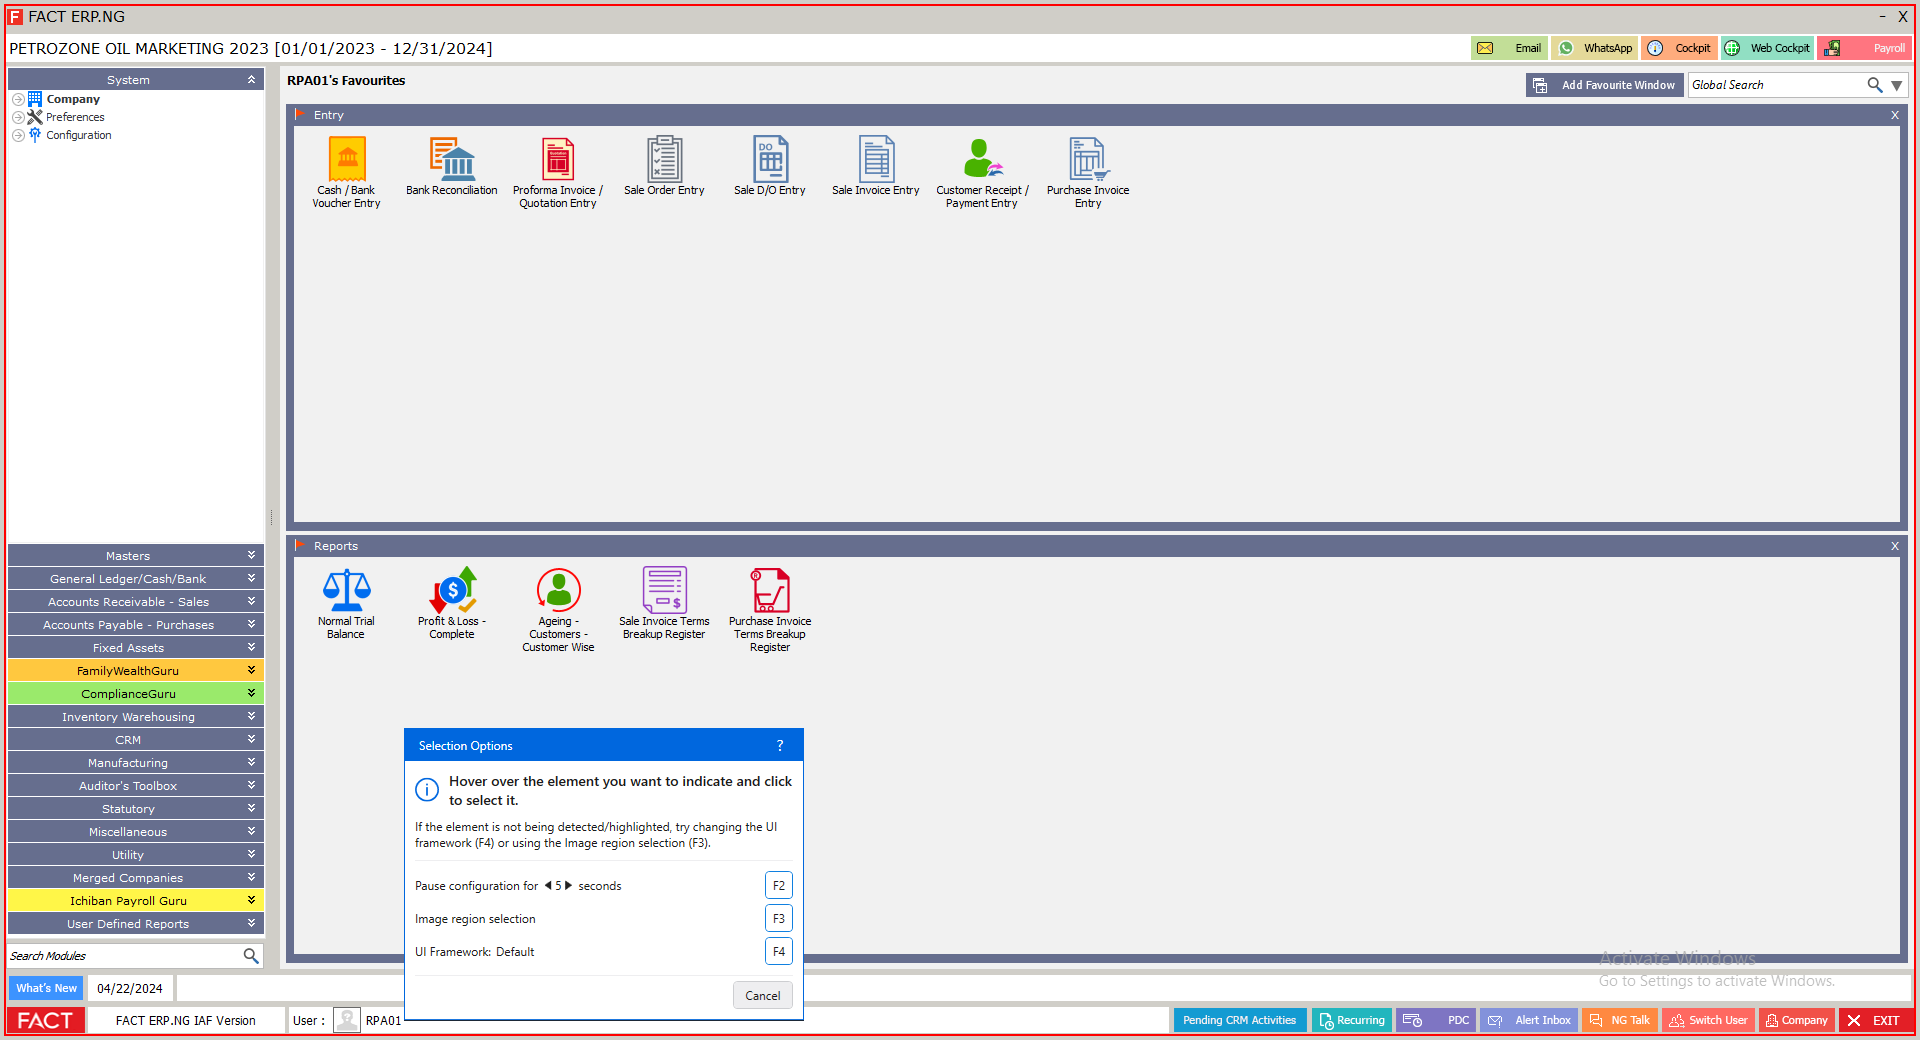
Workflow: Main

Step 1 [try]: Close Application FACT on 'frmMenu' (facterpng.exe)

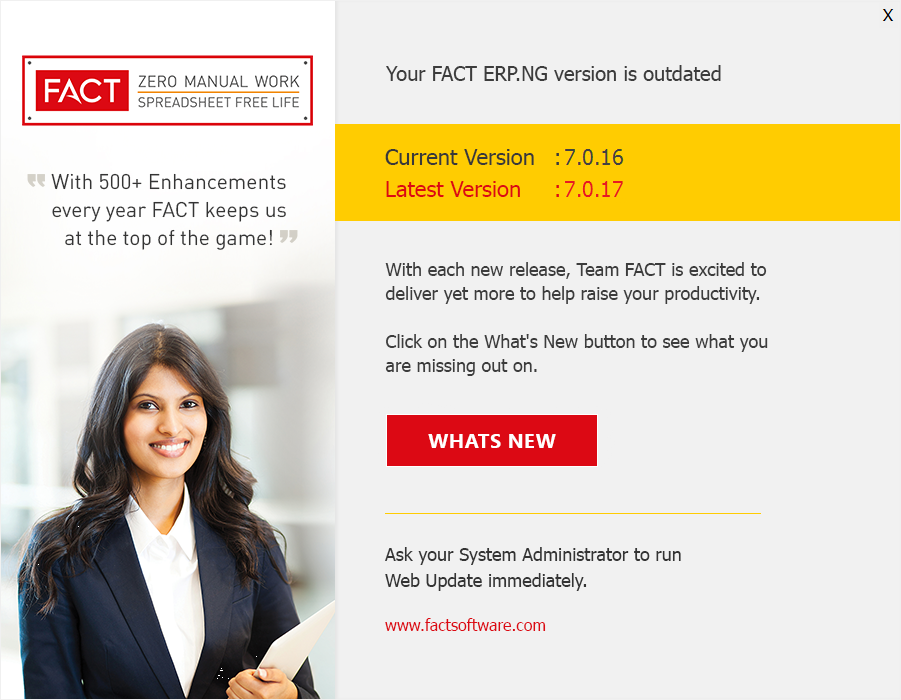
Step 2 [try]: Use Application: FACT ERP.NG - What's New on 'frmWhatsNewFlash' (facterpng.exe) (repeated 2 times)

Step 4: Use Application: Welcome to FACT ERP.NG on 'frmLogin' (facterpng.exe) (no picture)

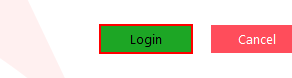
Step 5: click on 'btnLogin'

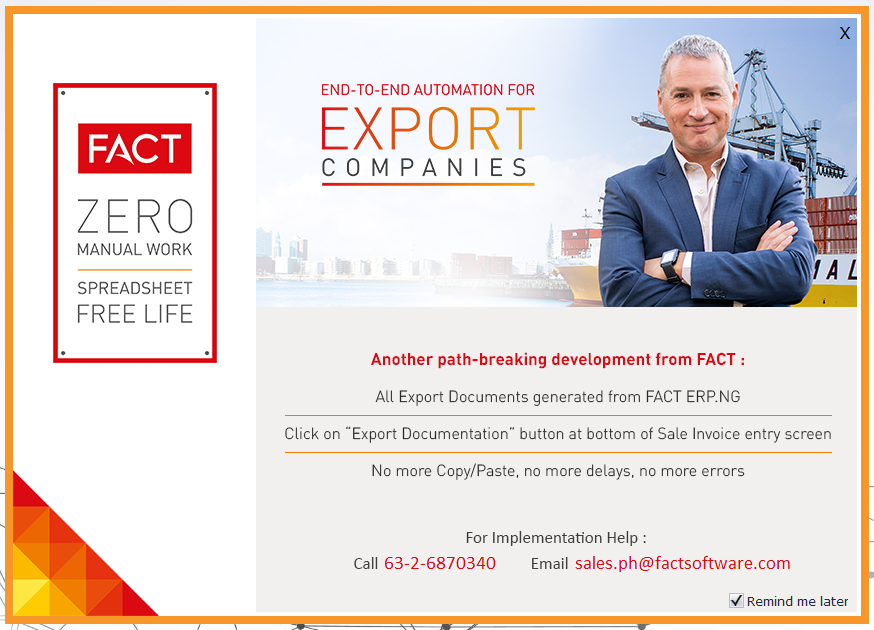
Step 6: Use Application: FACT ERP.NG on 'frmExportDocument' (facterpng.exe)

Step 7: CV Screen Scope 'WindowsForms10.Window.8...' on 'gctrlCompany' (facterpng.exe) (no picture)

Step 8: find (no picture)

Step 9: Main Screen (no picture)

Step 10: find 'lblCaption' (facterpng.exe) (no picture)

Step 11: Use Application: FACT ERP.NG on 'frmMenu' (facterpng.exe) (no picture)

Step 12: click on the client 'Utility' (no picture)

Step 13: click on the cell 'TITLE row 1' (no picture)

Step 14: Use Application: FACT ERP.NG - Utility - Import on the element in window 'FACT ERP.NG - Utility - Import' (facterpng.exe) (no picture)

Step 15: click on the client 'Accounts Payable - Purchases' (no picture)

Step 16: click on the cell 'TITLE row 4' (no picture)

Step 17: click on the cell 'Profile Name row 1' in window 'FACT ERP.NG - Utility - Import - Purchase Invoice' (facterpng.exe) (no picture)

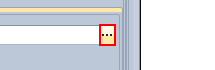
Step 18: click on the push button 'C:\Users\[user]\Documents\UiPath\PETROZONE_OIL_SALES_ERP\POM PURC*' in window 'FACT ERP.NG - Utility - Import - Purchase Invoice' (facterpng.exe)

Step 19: click on the push button 'C:\Users\[user]\Documents\UiPath\PETROZONE_OIL_SALES_ERP\FUEL PURCH*' in window 'FACT ERP.NG - Utility - Import - Purchase Invoice' (facterpng.exe) (no picture)

Step 20: click on the push button 'C:\Users\[user]\Documents\UiPath\PETROZONE_OIL_SALES_ERP\GASUL PURC*' in window 'FACT ERP.NG - Utility - Import - Purchase Invoice' (facterpng.exe) (no picture)

Step 21: click on the push button 'C:\Users\[user]\Documents\UiPath\PETROZONE_OIL_SALES_ERP\LUBES PURC*' in window 'FACT ERP.NG - Utility - Import - Purchase Invoice' (facterpng.exe) (no picture)

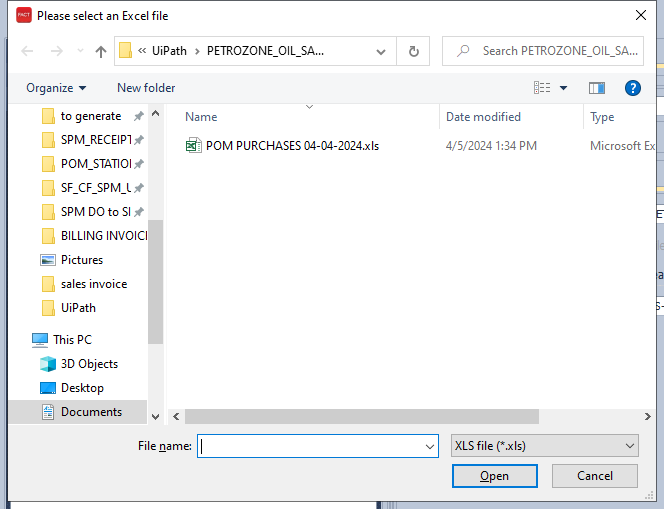
Step 22: Use Application: Please select an Excel file on the dialog in window 'Please select an Excel file' (facterpng.exe)

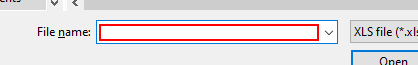
Step 23: click on 'editable text  Name'

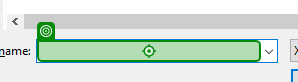
Step 24: type "["C:\Users\[user]\Documents\UiPath\PETROZONE_OIL_SALES_ERP\POM PURCHASES "+fn_date+".xls"]"

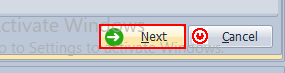
Step 25: click on 'btnNext1' in window 'FACT ERP.NG - Utility - Import - Purchase Invoice' (facterpng.exe)

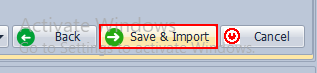
Step 26: click on 'btnNext4' in window 'FACT ERP.NG - Utility - Import - Purchase Invoice' (facterpng.exe)

Step 27: Use Application: Message Box on 'frmMessageBox' (facterpng.exe) (no picture)

Step 28: click on 'btnYes2' (no picture)

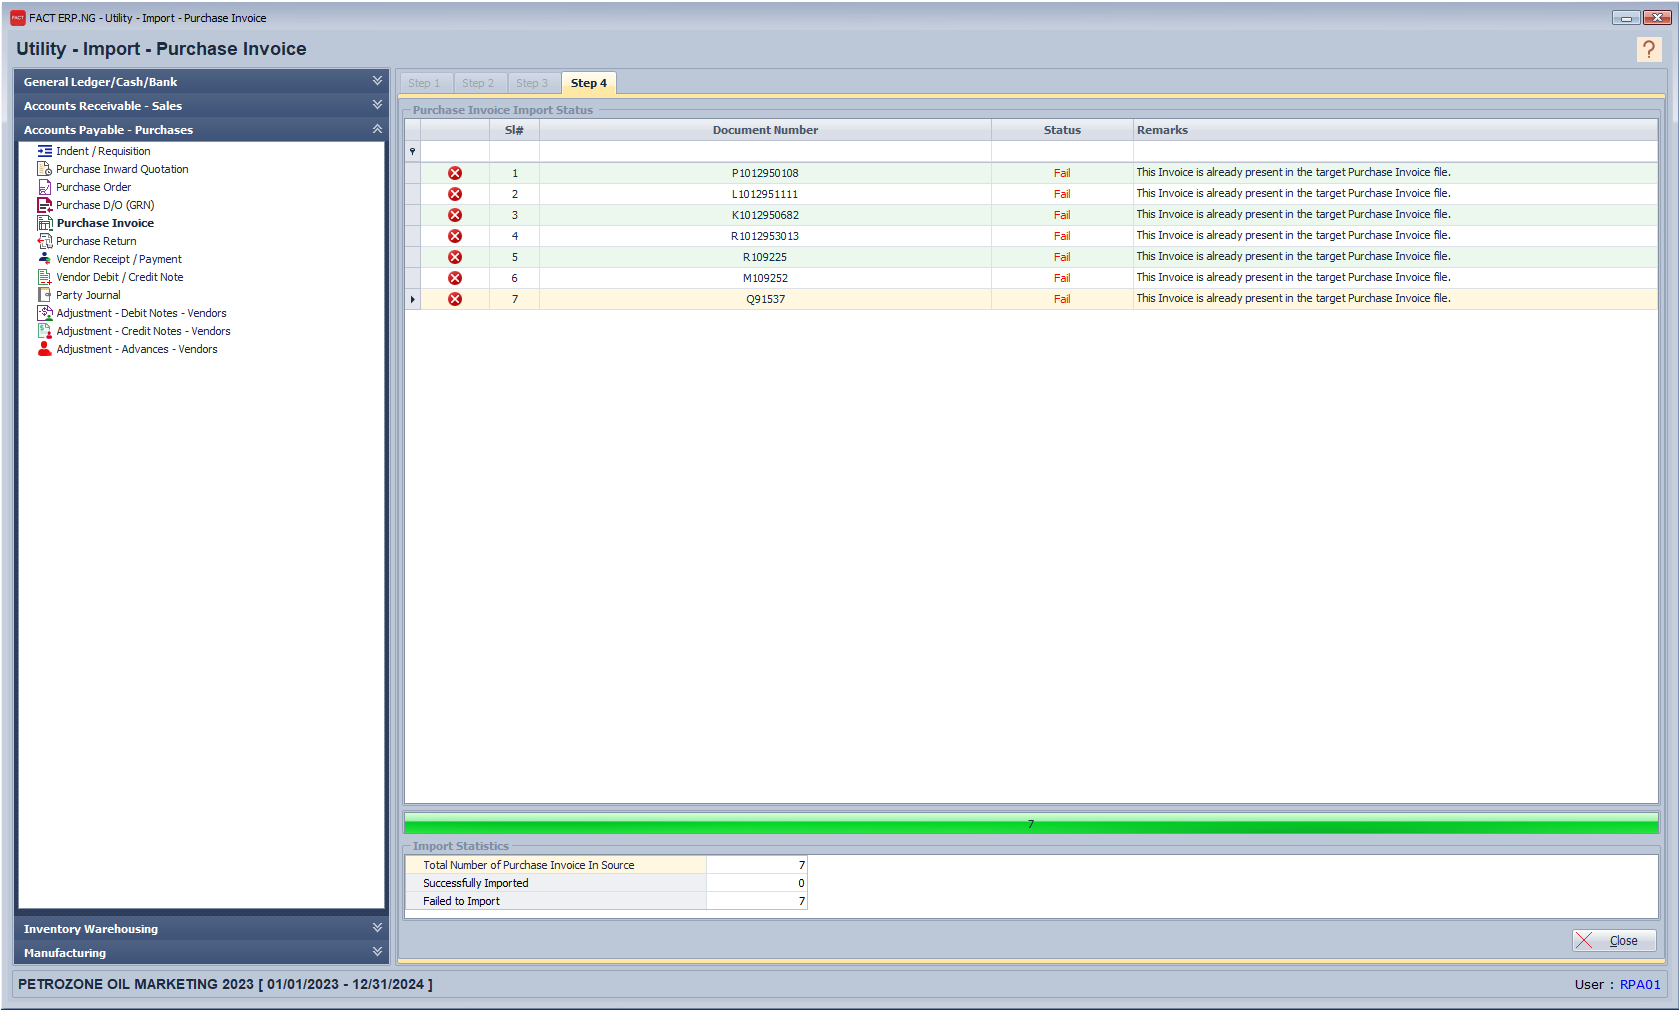
Step 29: Use Application: FACT ERP.NG - Utility - Import - Purchase Invoice on the element in window 'FACT ERP.NG - Utility - Import - Purchase Invoice' (facterpng.exe)

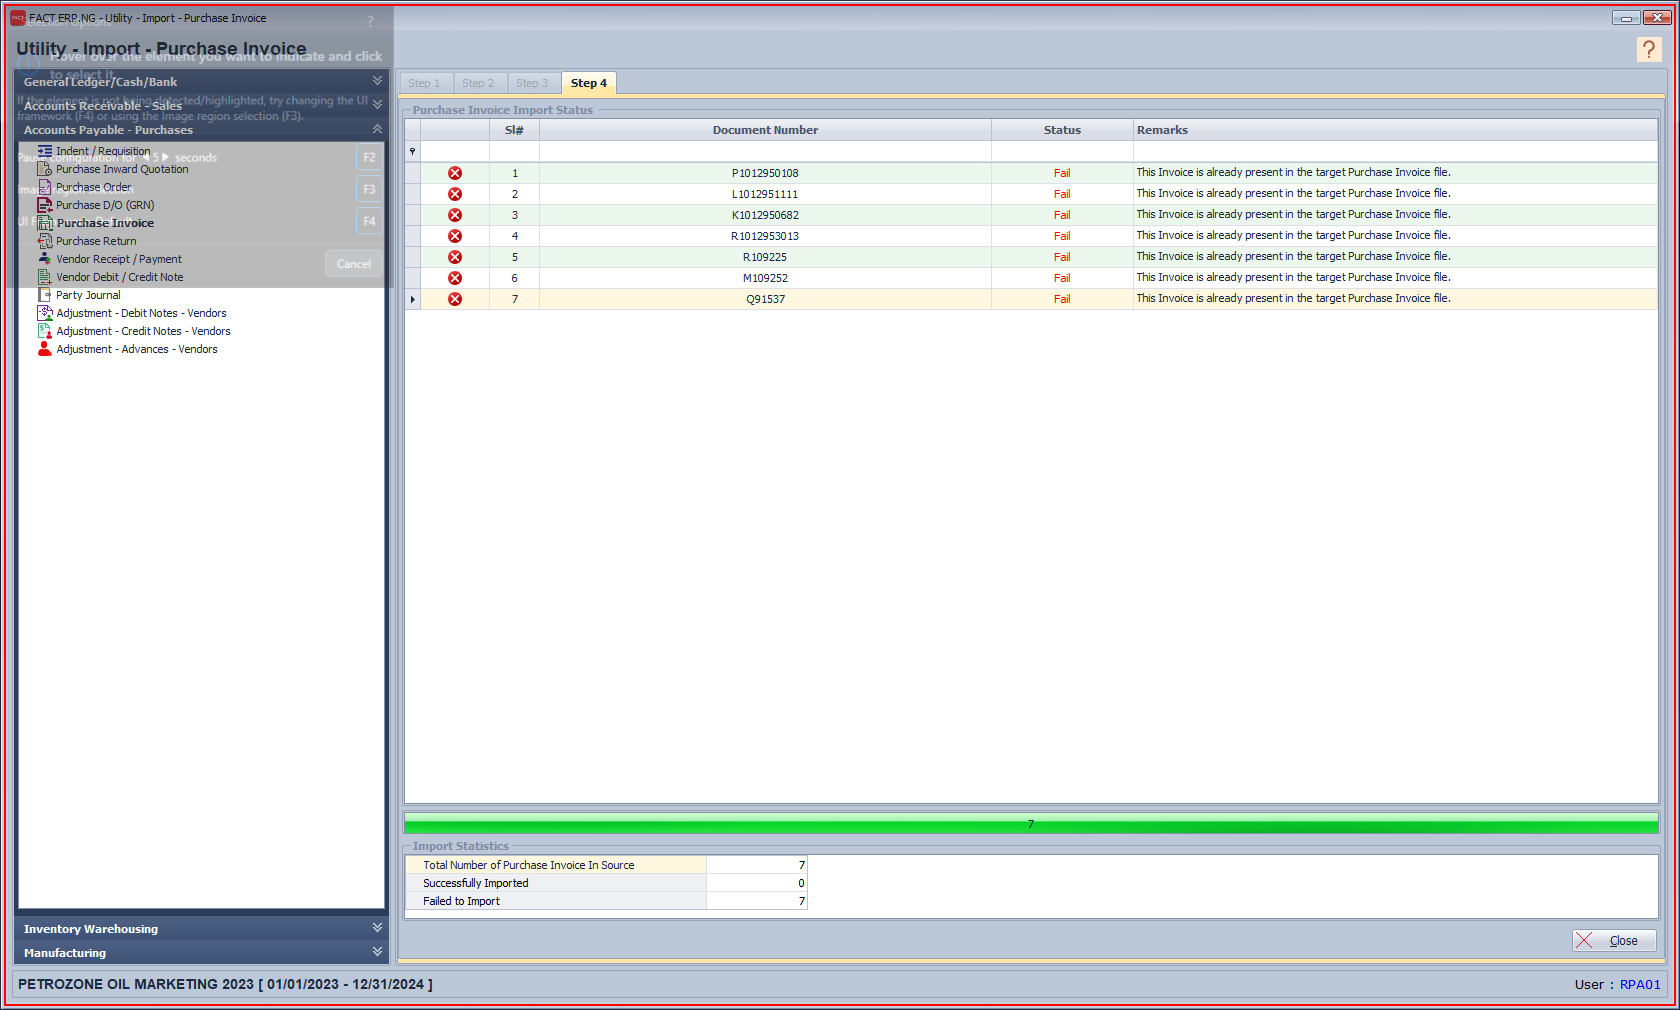
Step 30: screenshot-of of 'WindowsForms10.Window.8...'

Step 31: click on 'btnClose' in window 'FACT ERP.NG - Utility - Import - Purchase Invoice' (facterpng.exe) (no picture)

Step 32: click on 'btnExit' (facterpng.exe) (no picture)

Step 33: Use Application: Message Box on 'frmMessageBox' (facterpng.exe) (no picture)

Step 34: click on 'btnYes2' (no picture)

Step 35: Use Application: FACT ERP.NG - Company Open on 'frmSelectcompany' (facterpng.exe) (no picture)

Step 36: click on the cell 'Company Name row 1' (no picture)

Step 37: click on 'peOpen' (no picture)

Step 38: Use Application: FACT ERP.NG - What's New on 'frmWhatsNewFlash' (facterpng.exe) (no picture)

Step 39: Use Application: Welcome to FACT ERP.NG on 'frmLogin' (facterpng.exe) (no picture)

Step 40: click on 'btnLogin' (no picture)

Step 41: Use Application: FACT ERP.NG on 'frmExportDocument' (facterpng.exe) (same screen as step 6)

Step 42: CV Screen Scope 'WindowsForms10.Window.8...' on 'gctrlCompany' (facterpng.exe) (no picture)

Step 43: find (no picture)

Step 44: Main Screen (no picture)

Step 45: find 'lblCaption' (facterpng.exe) (no picture)

Step 46: Use Application: FACT ERP.NG on 'frmMenu' (facterpng.exe) (no picture)

Step 47: click on the client 'Utility' (no picture)

Step 48: click on the cell 'TITLE row 1' (no picture)

Step 49: Use Application: FACT ERP.NG - Utility - Import on the element in window 'FACT ERP.NG - Utility - Import' (facterpng.exe) (no picture)

Step 50: click on the client 'Accounts Payable - Purchases' (no picture)

Step 51: click on the cell 'TITLE row 4' (no picture)

Step 52: click on the cell 'Profile Name row 1' in window 'FACT ERP.NG - Utility - Import - Purchase Invoice' (facterpng.exe) (no picture)

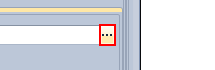
Step 53: click on the push button 'C:\Users\[user]\Documents\UiPath\PETROZONE_OIL_SALES_ERP\POM PURC*' in window 'FACT ERP.NG - Utility - Import - Purchase Invoice' (facterpng.exe)

Step 54: click on the push button 'C:\Users\[user]\Documents\UiPath\PETROZONE_OIL_SALES_ERP\FUEL PURCH*' in window 'FACT ERP.NG - Utility - Import - Purchase Invoice' (facterpng.exe) (no picture)

Step 55: click on the push button 'C:\Users\[user]\Documents\UiPath\PETROZONE_OIL_SALES_ERP\GASUL PURC*' in window 'FACT ERP.NG - Utility - Import - Purchase Invoice' (facterpng.exe) (no picture)

Step 56: click on the push button 'C:\Users\[user]\Documents\UiPath\PETROZONE_OIL_SALES_ERP\LUBES PURC*' in window 'FACT ERP.NG - Utility - Import - Purchase Invoice' (facterpng.exe) (no picture)

Step 57: Use Application: Please select an Excel file on the dialog in window 'Please select an Excel file' (facterpng.exe) (no picture)

Step 58: click on 'editable text  Name' (no picture)

Step 59: click on 'btnNext1' in window 'FACT ERP.NG - Utility - Import - Purchase Invoice' (facterpng.exe) (no picture)

Step 60: click on 'btnNext4' in window 'FACT ERP.NG - Utility - Import - Purchase Invoice' (facterpng.exe) (no picture)

Step 61: Use Application: Message Box on 'frmMessageBox' (facterpng.exe) (no picture)

Step 62: click on 'btnYes2' (no picture)

Step 63: Use Application: FACT ERP.NG - Utility - Import - Purchase Invoice on the element in window 'FACT ERP.NG - Utility - Import - Purchase Invoice' (facterpng.exe) (same screen as step 29)

Step 64: screenshot-of of 'WindowsForms10.Window.8...' (same screen as step 30)

Step 65: click on 'btnClose' in window 'FACT ERP.NG - Utility - Import - Purchase Invoice' (facterpng.exe) (no picture)

Step 66: click on 'btnExit' (facterpng.exe) (no picture)

Step 67: Use Application: Message Box on 'frmMessageBox' (facterpng.exe) (no picture)

Step 68: click on 'btnYes2' (no picture)

Step 69: Use Application: FACT ERP.NG - Company Open on 'frmSelectcompany' (facterpng.exe) (no picture)

Step 70: click on the cell 'Company Name row 1' (no picture)

Step 71: click on 'peOpen' (no picture)

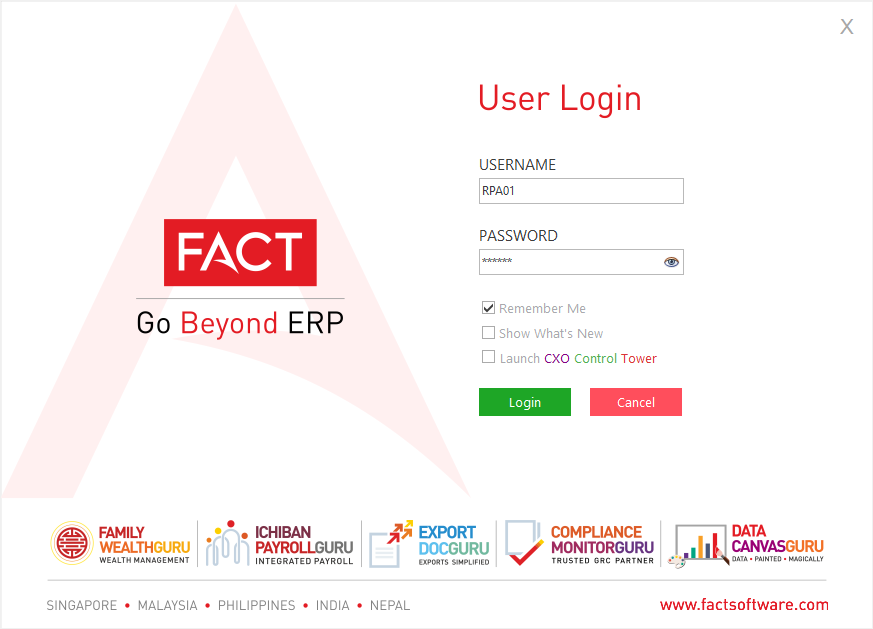
Step 72 [catch]: Use Application: Welcome to FACT ERP.NG on 'frmLogin' (facterpng.exe)

Step 73: click on 'btnLogin' (same screen as step 5)

Step 74 [try]: Use Application: FACT ERP.NG on 'frmExportDocument' (facterpng.exe) (same screen as step 6)

Step 75 [catch]: CV Screen Scope 'WindowsForms10.Window.8...' on 'gctrlCompany' (facterpng.exe) (no picture)

Step 76: find (no picture)

Step 77: Main Screen (no picture)

Step 78: find 'lblCaption' (facterpng.exe) (no picture)

Step 79: Use Application: FACT ERP.NG on 'frmMenu' (facterpng.exe) (no picture)

Step 80: click on the client 'Utility' (no picture)

Step 81: click on the cell 'TITLE row 1' (no picture)

Step 82: Use Application: FACT ERP.NG - Utility - Import on the element in window 'FACT ERP.NG - Utility - Import' (facterpng.exe) (no picture)

Step 83: click on the client 'Accounts Payable - Purchases' (no picture)

Step 84: click on the cell 'TITLE row 4' (no picture)

Step 85: click on the cell 'Profile Name row 1' in window 'FACT ERP.NG - Utility - Import - Purchase Invoice' (facterpng.exe) (no picture)

Step 86: click on the push button 'C:\Users\[user]\Documents\UiPath\PETROZONE_OIL_SALES_ERP\POM PURC*' in window 'FACT ERP.NG - Utility - Import - Purchase Invoice' (facterpng.exe) (same screen as step 18)

Step 87 [try]: click on the push button 'C:\Users\[user]\Documents\UiPath\PETROZONE_OIL_SALES_ERP\FUEL PURCH*' in window 'FACT ERP.NG - Utility - Import - Purchase Invoice' (facterpng.exe) (no picture)

Step 88: click on the push button 'C:\Users\[user]\Documents\UiPath\PETROZONE_OIL_SALES_ERP\GASUL PURC*' in window 'FACT ERP.NG - Utility - Import - Purchase Invoice' (facterpng.exe) (no picture)

Step 89: click on the push button 'C:\Users\[user]\Documents\UiPath\PETROZONE_OIL_SALES_ERP\LUBES PURC*' in window 'FACT ERP.NG - Utility - Import - Purchase Invoice' (facterpng.exe) (no picture)

Step 90 [catch]: Use Application: Please select an Excel file on the dialog in window 'Please select an Excel file' (facterpng.exe) (no picture)

Step 91: click on 'editable text  Name' (no picture)

Step 92: click on 'btnNext1' in window 'FACT ERP.NG - Utility - Import - Purchase Invoice' (facterpng.exe) (no picture)

Step 93: click on 'btnNext4' in window 'FACT ERP.NG - Utility - Import - Purchase Invoice' (facterpng.exe) (no picture)

Step 94: Use Application: Message Box on 'frmMessageBox' (facterpng.exe) (no picture)

Step 95: click on 'btnYes2' (no picture)

Step 96: Use Application: FACT ERP.NG - Utility - Import - Purchase Invoice on the element in window 'FACT ERP.NG - Utility - Import - Purchase Invoice' (facterpng.exe) (same screen as step 29)

Step 97: screenshot-of of 'WindowsForms10.Window.8...' (same screen as step 30)